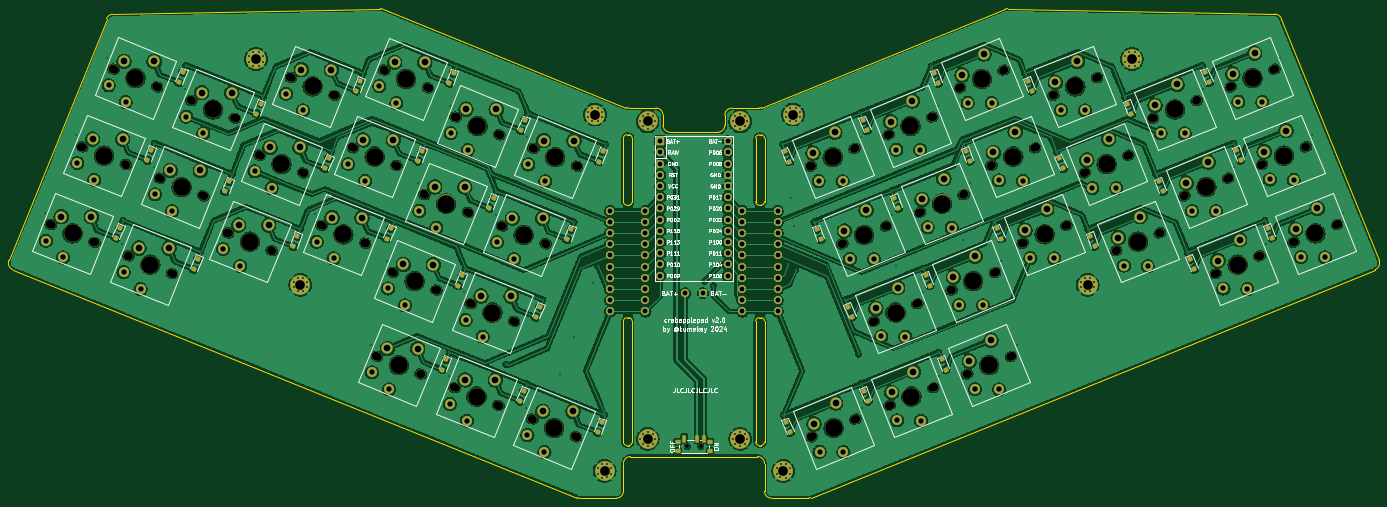
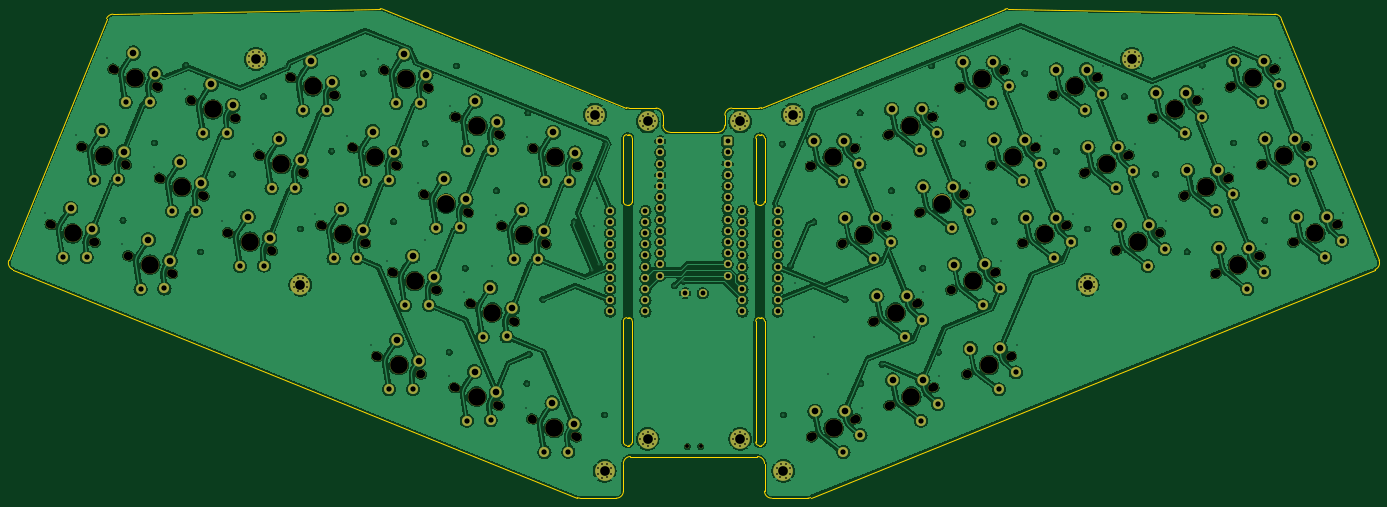
Circuit board: 11 layer files. Board 310.7 x 111.0 mm.
- bottom_copper: kbd-CuBottom.gbr (822973 bytes)
- top_copper: kbd-CuTop.gbr (810184 bytes)
- outline: kbd-EdgeCuts.gbr (12296 bytes)
- bottom_mask: kbd-MaskBottom.gbr (19348 bytes)
- top_mask: kbd-MaskTop.gbr (23056 bytes)
- drill: kbd-NPTH.drl (3973 bytes)
- drill: kbd-PTH.drl (7573 bytes)
- paste: kbd-PasteBottom.gbr (443 bytes)
- paste: kbd-PasteTop.gbr (4451 bytes)
- bottom_silk: kbd-SilkBottom.gbr (21831 bytes)
- top_silk: kbd-SilkTop.gbr (126972 bytes)

=== bottom_copper: kbd-CuBottom.gbr (822973 bytes, source omitted) ===
=== top_copper: kbd-CuTop.gbr (810184 bytes, source omitted) ===
=== outline: kbd-EdgeCuts.gbr (12296 bytes, source omitted) ===
=== bottom_mask: kbd-MaskBottom.gbr (19348 bytes, source omitted) ===
=== top_mask: kbd-MaskTop.gbr (23056 bytes, source omitted) ===
=== drill: kbd-NPTH.drl ===
M48
; DRILL file {KiCad 8.0.3} date 2024-06-30T01:12:36+0200
; FORMAT={-:-/ absolute / inch / decimal}
; #@! TF.CreationDate,2024-06-30T01:12:36+02:00
; #@! TF.GenerationSoftware,Kicad,Pcbnew,8.0.3
; #@! TF.FileFunction,NonPlated,1,2,NPTH
FMAT,2
INCH
; #@! TA.AperFunction,NonPlated,NPTH,ComponentDrill
T1C0.0354
; #@! TA.AperFunction,NonPlated,NPTH,ComponentDrill
T2C0.0689
; #@! TA.AperFunction,NonPlated,NPTH,ComponentDrill
T3C0.0748
; #@! TA.AperFunction,NonPlated,NPTH,ComponentDrill
T4C0.1575
%
G90
G05
T1
X8.3709Y-6.4358
X8.4891Y-6.4358
T2
X2.6966Y-4.4575
X2.9768Y-3.7639
X3.0675Y-4.6073
X3.2571Y-3.0704
X3.3477Y-3.9138
X3.3902Y-4.7377
X3.6279Y-3.2202
X3.6704Y-4.0442
X3.7611Y-4.8876
X3.9506Y-3.3506
X4.0413Y-4.194
X4.2799Y-4.5324
X4.3215Y-3.5004
X4.5601Y-3.8389
X4.6508Y-4.6823
X4.8403Y-3.1453
X4.931Y-3.9887
X5.1136Y-4.4659
X5.2112Y-3.2952
X5.3938Y-3.7723
X5.4845Y-4.6157
X5.6096Y-5.6344
X5.674Y-3.0787
X5.7511Y-4.8848
X5.7647Y-3.9222
X5.9805Y-5.7843
X6.0313Y-4.1912
X6.0449Y-3.2286
X6.122Y-5.0346
X6.3032Y-5.9146
X6.3115Y-3.4977
X6.4022Y-4.3411
X6.4447Y-5.165
X6.674Y-6.0645
X6.6824Y-3.6475
X6.7249Y-4.4715
X6.8155Y-5.3149
X6.9967Y-6.1948
X7.0051Y-3.7779
X7.0958Y-4.6213
X7.3676Y-6.3447
X7.376Y-3.9277
X9.484Y-3.9277
X9.4924Y-6.3447
X9.7642Y-4.6213
X9.8549Y-3.7779
X9.8633Y-6.1948
X10.0445Y-5.3149
X10.1351Y-4.4715
X10.1776Y-3.6475
X10.186Y-6.0645
X10.4153Y-5.165
X10.4578Y-4.3411
X10.5485Y-3.4977
X10.5568Y-5.9146
X10.738Y-5.0346
X10.8151Y-3.2286
X10.8287Y-4.1912
X10.8795Y-5.7843
X11.0953Y-3.9222
X11.1089Y-4.8848
X11.186Y-3.0787
X11.2504Y-5.6344
X11.3755Y-4.6157
X11.4662Y-3.7723
X11.6488Y-3.2952
X11.7464Y-4.4659
X11.929Y-3.9887
X12.0197Y-3.1453
X12.2092Y-4.6823
X12.2999Y-3.8389
X12.5385Y-3.5004
X12.5801Y-4.5324
X12.8187Y-4.194
X12.9094Y-3.3506
X13.0989Y-4.8876
X13.1896Y-4.0442
X13.2321Y-3.2202
X13.4698Y-4.7377
X13.5123Y-3.9138
X13.6029Y-3.0704
X13.7925Y-4.6073
X13.8832Y-3.7639
X14.1634Y-4.4575
T3
X2.6813Y-4.4513
X2.9615Y-3.7577
X3.0828Y-4.6135
X3.2417Y-3.0642
X3.3631Y-3.92
X3.3749Y-4.7315
X3.6433Y-3.2264
X3.6551Y-4.038
X3.7764Y-4.8937
X3.9353Y-3.3444
X4.0566Y-4.2002
X4.2646Y-4.5262
X4.3368Y-3.5066
X4.5448Y-3.8327
X4.6661Y-4.6885
X4.825Y-3.1391
X4.9463Y-3.9949
X5.0982Y-4.4597
X5.2265Y-3.3013
X5.3785Y-3.7661
X5.4998Y-4.6219
X5.5943Y-5.6282
X5.6587Y-3.0726
X5.7358Y-4.8786
X5.78Y-3.9283
X5.9958Y-5.7904
X6.016Y-4.185
X6.0602Y-3.2348
X6.1373Y-5.0408
X6.2878Y-5.9084
X6.2962Y-3.4915
X6.4175Y-4.3473
X6.4293Y-5.1588
X6.6894Y-6.0707
X6.6977Y-3.6537
X6.7095Y-4.4653
X6.8309Y-5.3211
X6.9814Y-6.1886
X6.9898Y-3.7717
X7.1111Y-4.6275
X7.3829Y-6.3509
X7.3913Y-3.9339
X9.4687Y-3.9339
X9.4771Y-6.3509
X9.7489Y-4.6275
X9.8702Y-3.7717
X9.8786Y-6.1886
X10.0291Y-5.3211
X10.1505Y-4.4653
X10.1623Y-3.6537
X10.1706Y-6.0707
X10.4307Y-5.1588
X10.4425Y-4.3473
X10.5638Y-3.4915
X10.5722Y-5.9084
X10.7227Y-5.0408
X10.7998Y-3.2348
X10.844Y-4.185
X10.8642Y-5.7904
X11.08Y-3.9283
X11.1242Y-4.8786
X11.2013Y-3.0726
X11.2657Y-5.6282
X11.3602Y-4.6219
X11.4815Y-3.7661
X11.6335Y-3.3013
X11.7618Y-4.4597
X11.9137Y-3.9949
X12.035Y-3.1391
X12.1939Y-4.6885
X12.3152Y-3.8327
X12.5232Y-3.5066
X12.5954Y-4.5262
X12.8034Y-4.2002
X12.9247Y-3.3444
X13.0836Y-4.8937
X13.2049Y-4.038
X13.2167Y-3.2264
X13.4851Y-4.7315
X13.4969Y-3.92
X13.6183Y-3.0642
X13.7772Y-4.6135
X13.8985Y-3.7577
X14.1787Y-4.4513
T4
X2.8821Y-4.5324
X3.1623Y-3.8389
X3.4425Y-3.1453
X3.5756Y-4.8126
X3.8558Y-4.1191
X4.1361Y-3.4255
X4.4653Y-4.6074
X4.7456Y-3.9138
X5.0258Y-3.2202
X5.299Y-4.5408
X5.5792Y-3.8472
X5.795Y-5.7093
X5.8595Y-3.1537
X5.9365Y-4.9597
X6.2168Y-4.2662
X6.4886Y-5.9895
X6.497Y-3.5726
X6.6301Y-5.2399
X6.9103Y-4.5464
X7.1822Y-6.2698
X7.1905Y-3.8528
X9.6695Y-3.8528
X9.6778Y-6.2698
X9.9497Y-4.5464
X10.2299Y-5.2399
X10.363Y-3.5726
X10.3714Y-5.9895
X10.6432Y-4.2662
X10.9235Y-4.9597
X11.0005Y-3.1537
X11.065Y-5.7093
X11.2808Y-3.8472
X11.561Y-4.5408
X11.8342Y-3.2202
X12.1144Y-3.9138
X12.3947Y-4.6074
X12.7239Y-3.4255
X13.0042Y-4.1191
X13.2844Y-4.8126
X13.4175Y-3.1453
X13.6977Y-3.8389
X13.9779Y-4.5324
M30

=== drill: kbd-PTH.drl (7573 bytes, source omitted) ===
=== paste: kbd-PasteBottom.gbr ===
%TF.GenerationSoftware,KiCad,Pcbnew,8.0.3*%
%TF.CreationDate,2024-06-30T01:12:36+02:00*%
%TF.ProjectId,kbd,6b62642e-6b69-4636-9164-5f7063625858,2*%
%TF.SameCoordinates,Original*%
%TF.FileFunction,Paste,Bot*%
%TF.FilePolarity,Positive*%
%FSLAX46Y46*%
G04 Gerber Fmt 4.6, Leading zero omitted, Abs format (unit mm)*
G04 Created by KiCad (PCBNEW 8.0.3) date 2024-06-30 01:12:36*
%MOMM*%
%LPD*%
G01*
G04 APERTURE LIST*
G04 APERTURE END LIST*
M02*

=== paste: kbd-PasteTop.gbr ===
%TF.GenerationSoftware,KiCad,Pcbnew,8.0.3*%
%TF.CreationDate,2024-06-30T01:12:36+02:00*%
%TF.ProjectId,kbd,6b62642e-6b69-4636-9164-5f7063625858,2*%
%TF.SameCoordinates,Original*%
%TF.FileFunction,Paste,Top*%
%TF.FilePolarity,Positive*%
%FSLAX46Y46*%
G04 Gerber Fmt 4.6, Leading zero omitted, Abs format (unit mm)*
G04 Created by KiCad (PCBNEW 8.0.3) date 2024-06-30 01:12:36*
%MOMM*%
%LPD*%
G01*
G04 APERTURE LIST*
G04 Aperture macros list*
%AMRoundRect*
0 Rectangle with rounded corners*
0 $1 Rounding radius*
0 $2 $3 $4 $5 $6 $7 $8 $9 X,Y pos of 4 corners*
0 Add a 4 corners polygon primitive as box body*
4,1,4,$2,$3,$4,$5,$6,$7,$8,$9,$2,$3,0*
0 Add four circle primitives for the rounded corners*
1,1,$1+$1,$2,$3*
1,1,$1+$1,$4,$5*
1,1,$1+$1,$6,$7*
1,1,$1+$1,$8,$9*
0 Add four rect primitives between the rounded corners*
20,1,$1+$1,$2,$3,$4,$5,0*
20,1,$1+$1,$4,$5,$6,$7,0*
20,1,$1+$1,$6,$7,$8,$9,0*
20,1,$1+$1,$8,$9,$2,$3,0*%
G04 Aperture macros list end*
%ADD10RoundRect,0.250000X-0.138144X0.325448X-0.325448X-0.138144X0.138144X-0.325448X0.325448X0.138144X0*%
%ADD11RoundRect,0.250000X-0.325448X0.138144X-0.138144X-0.325448X0.325448X-0.138144X0.138144X0.325448X0*%
%ADD12R,1.000000X0.800000*%
%ADD13R,0.700000X1.500000*%
G04 APERTURE END LIST*
D10*
%TO.C,D15*%
X175797962Y-89435047D03*
X174861446Y-91753007D03*
%TD*%
D11*
%TO.C,D30*%
X289814281Y-80484945D03*
X290750797Y-82802905D03*
%TD*%
D10*
%TO.C,D3*%
X98214465Y-78581440D03*
X97277949Y-80899400D03*
%TD*%
%TO.C,D5*%
X108713432Y-103315459D03*
X107776916Y-105633419D03*
%TD*%
%TO.C,D18*%
X193414455Y-96552572D03*
X192477939Y-98870532D03*
%TD*%
%TO.C,D13*%
X161562911Y-124668035D03*
X160626395Y-126985995D03*
%TD*%
%TO.C,D17*%
X186296931Y-114169067D03*
X185360415Y-116487027D03*
%TD*%
D11*
%TO.C,D28*%
X304049330Y-115717931D03*
X304985846Y-118035891D03*
%TD*%
%TO.C,D35*%
X259563561Y-107051541D03*
X260500077Y-109369501D03*
%TD*%
%TO.C,D39*%
X234829543Y-96552574D03*
X235766059Y-98870534D03*
%TD*%
%TO.C,D27*%
X312413041Y-85698964D03*
X313349557Y-88016924D03*
%TD*%
D10*
%TO.C,D11*%
X152487449Y-96410716D03*
X151550933Y-98728676D03*
%TD*%
D11*
%TO.C,D41*%
X252658820Y-150825558D03*
X253595336Y-153143518D03*
%TD*%
%TO.C,D25*%
X326648092Y-120931951D03*
X327584608Y-123249911D03*
%TD*%
%TO.C,D23*%
X337147059Y-96197933D03*
X338083575Y-98515893D03*
%TD*%
%TO.C,D32*%
X275756550Y-96410717D03*
X276693066Y-98728677D03*
%TD*%
D10*
%TO.C,D20*%
X175585178Y-150825557D03*
X174648662Y-153143517D03*
%TD*%
D12*
%TO.C,PWR1*%
X217771999Y-162359000D03*
X210471999Y-162359000D03*
X217771998Y-164569000D03*
X210472000Y-164569000D03*
D13*
X211871999Y-161709000D03*
X214871999Y-161709000D03*
X216371999Y-161709000D03*
%TD*%
D10*
%TO.C,D14*%
X168680438Y-107051541D03*
X167743922Y-109369501D03*
%TD*%
D11*
%TO.C,D40*%
X270275313Y-143708031D03*
X271211829Y-146025991D03*
%TD*%
D10*
%TO.C,D21*%
X193201671Y-157943082D03*
X192265155Y-160261042D03*
%TD*%
%TO.C,D7*%
X124194667Y-115717931D03*
X123258151Y-118035891D03*
%TD*%
%TO.C,D16*%
X179179405Y-131785560D03*
X178242889Y-134103520D03*
%TD*%
%TO.C,D1*%
X83979413Y-113814427D03*
X83042897Y-116132387D03*
%TD*%
D11*
%TO.C,D31*%
X282874074Y-114027209D03*
X283810590Y-116345169D03*
%TD*%
D10*
%TO.C,D6*%
X115830957Y-85698965D03*
X114894441Y-88016925D03*
%TD*%
D11*
%TO.C,D42*%
X235042326Y-157943083D03*
X235978842Y-160261043D03*
%TD*%
%TO.C,D29*%
X296931805Y-98101438D03*
X297868321Y-100419398D03*
%TD*%
D10*
%TO.C,D10*%
X145369923Y-114027210D03*
X144433407Y-116345170D03*
%TD*%
%TO.C,D8*%
X131312194Y-98101438D03*
X130375678Y-100419398D03*
%TD*%
D11*
%TO.C,D26*%
X319530567Y-103315458D03*
X320467083Y-105633418D03*
%TD*%
%TO.C,D24*%
X330029535Y-78581440D03*
X330966051Y-80899400D03*
%TD*%
D10*
%TO.C,D2*%
X91096937Y-96197933D03*
X90160421Y-98515893D03*
%TD*%
%TO.C,D4*%
X101595907Y-120931951D03*
X100659391Y-123249911D03*
%TD*%
%TO.C,D19*%
X157968685Y-143708033D03*
X157032169Y-146025993D03*
%TD*%
D11*
%TO.C,D22*%
X344264586Y-113814426D03*
X345201102Y-116132386D03*
%TD*%
%TO.C,D37*%
X249064594Y-131785558D03*
X250001110Y-134103518D03*
%TD*%
%TO.C,D36*%
X252446036Y-89435048D03*
X253382552Y-91753008D03*
%TD*%
%TO.C,D33*%
X268639024Y-78794225D03*
X269575540Y-81112185D03*
%TD*%
D10*
%TO.C,D12*%
X159604975Y-78794224D03*
X158668459Y-81112184D03*
%TD*%
%TO.C,D9*%
X138429718Y-80484945D03*
X137493202Y-82802905D03*
%TD*%
D11*
%TO.C,D34*%
X266681086Y-124668034D03*
X267617602Y-126985994D03*
%TD*%
%TO.C,D38*%
X241947068Y-114169065D03*
X242883584Y-116487025D03*
%TD*%
M02*

=== bottom_silk: kbd-SilkBottom.gbr (21831 bytes, source omitted) ===
=== top_silk: kbd-SilkTop.gbr (126972 bytes, source omitted) ===
